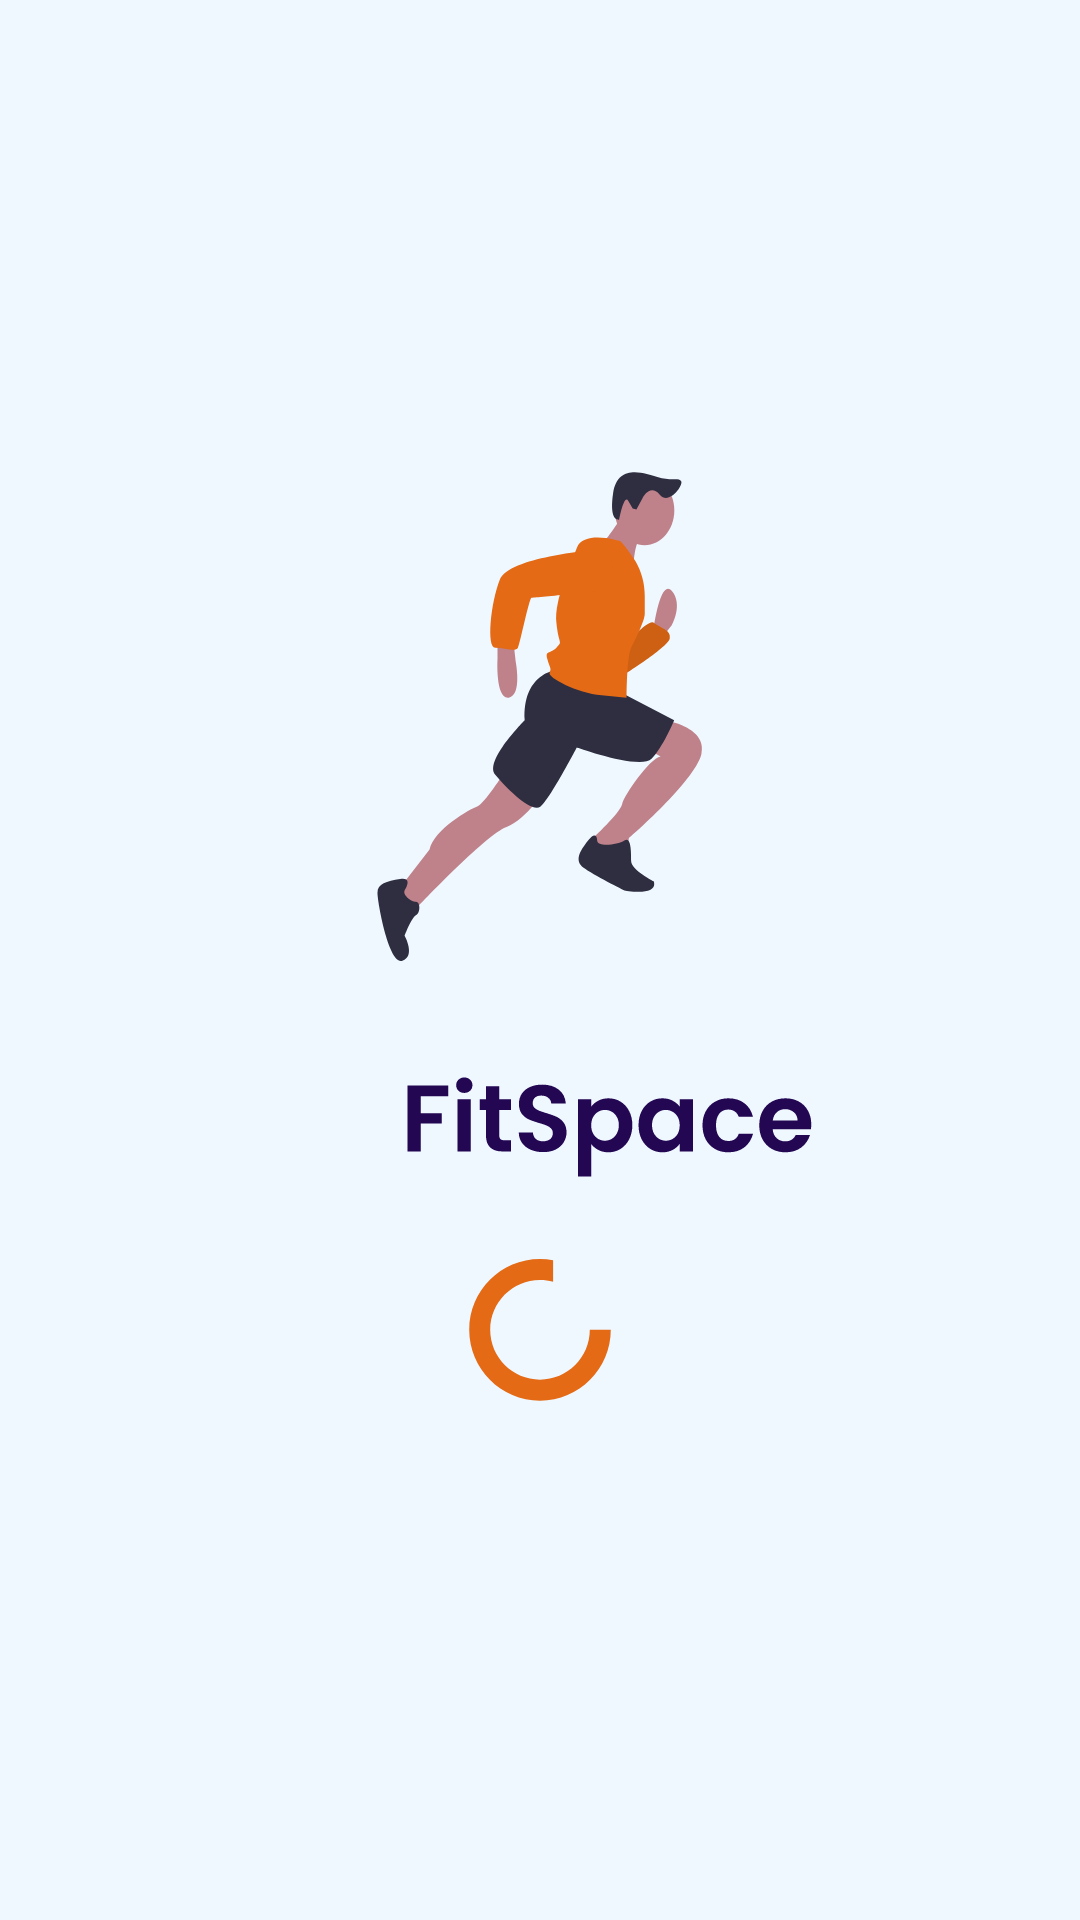

Layout XML and referenced resources for this Android screen:
<!-- AndroidManifest.xml: application theme Base.Theme.FitSpace -->
<!-- res/layout/activity_splash.xml -->
<?xml version="1.0" encoding="utf-8"?>
<androidx.constraintlayout.widget.ConstraintLayout xmlns:android="http://schemas.android.com/apk/res/android"
    xmlns:app="http://schemas.android.com/apk/res-auto"
    xmlns:tools="http://schemas.android.com/tools"
    android:layout_width="match_parent"
    android:layout_height="match_parent"
    android:background="@drawable/tela_splash_screen"
    tools:context=".presentation.view.SplashScreen" />
<!-- resources referenced by this layout -->
<resources>
  <!-- drawable tela_splash_screen: vector/xml drawable (drawable, 10553 chars, omitted) -->
  <style name="Base.Theme.FitSpace" parent="Theme.Material3.DayNight.NoActionBar">
          
  
          
          <item name="colorPrimary">@color/blue_background</item>
          <item name="colorPrimaryVariant">@color/blue_03</item>
          <item name="colorOnPrimary">@color/white</item>
          
          <item name="colorSecondary">@color/blue_02</item>
          <item name="colorSecondaryVariant">@color/blue_01</item>
          <item name="colorOnSecondary">@color/black</item>
  
          
          <item name="colorTertiary">@color/orange</item>
  
          
          <item name="android:statusBarColor">@color/black_42</item>
      </style>
  <color name="blue_background">#EFF8FF</color>
  <color name="blue_03">#262473</color>
  <color name="white">#FFFFFF</color>
  <color name="blue_02">#3BB6FB</color>
  <color name="blue_01">#2B4099</color>
  <color name="black">#000000</color>
  <color name="orange">#E46A15</color>
  <color name="black_42">#6B000000</color>
</resources>
